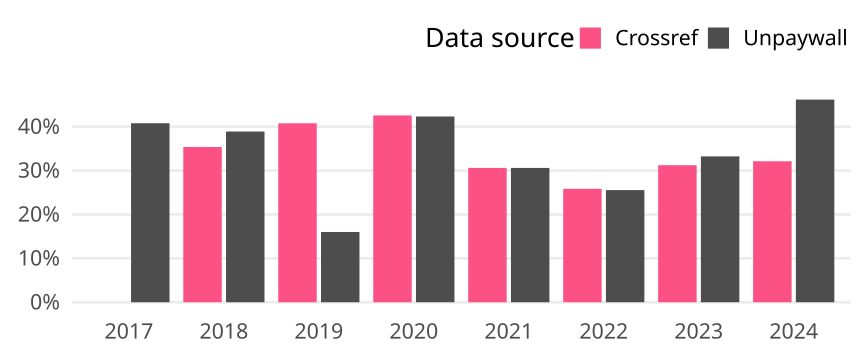

The file beside this chart, header and first rows:
cr_year, cat, article_total, name, oa_articles, oa_share
2017, Global, 1817, Crossref, 0, 0
2017, Global, 1817, Unpaywall, 741, 0.4078
2018, Global, 1841, Crossref, 651, 0.3536
2018, Global, 1841, Unpaywall, 716, 0.3889
2019, Global, 1999, Crossref, 815, 0.4077
2019, Global, 1999, Unpaywall, 320, 0.1601
2020, Global, 2049, Crossref, 872, 0.4256
2020, Global, 2049, Unpaywall, 867, 0.4231
2021, Global, 2059, Crossref, 630, 0.306
2021, Global, 2059, Unpaywall, 630, 0.306
2022, Global, 2012, Crossref, 520, 0.2584
2022, Global, 2012, Unpaywall, 514, 0.2555
2023, Global, 1640, Crossref, 512, 0.3122
2023, Global, 1640, Unpaywall, 545, 0.3323
2024, Global, 1644, Crossref, 528, 0.3212
2024, Global, 1644, Unpaywall, 759, 0.4617
